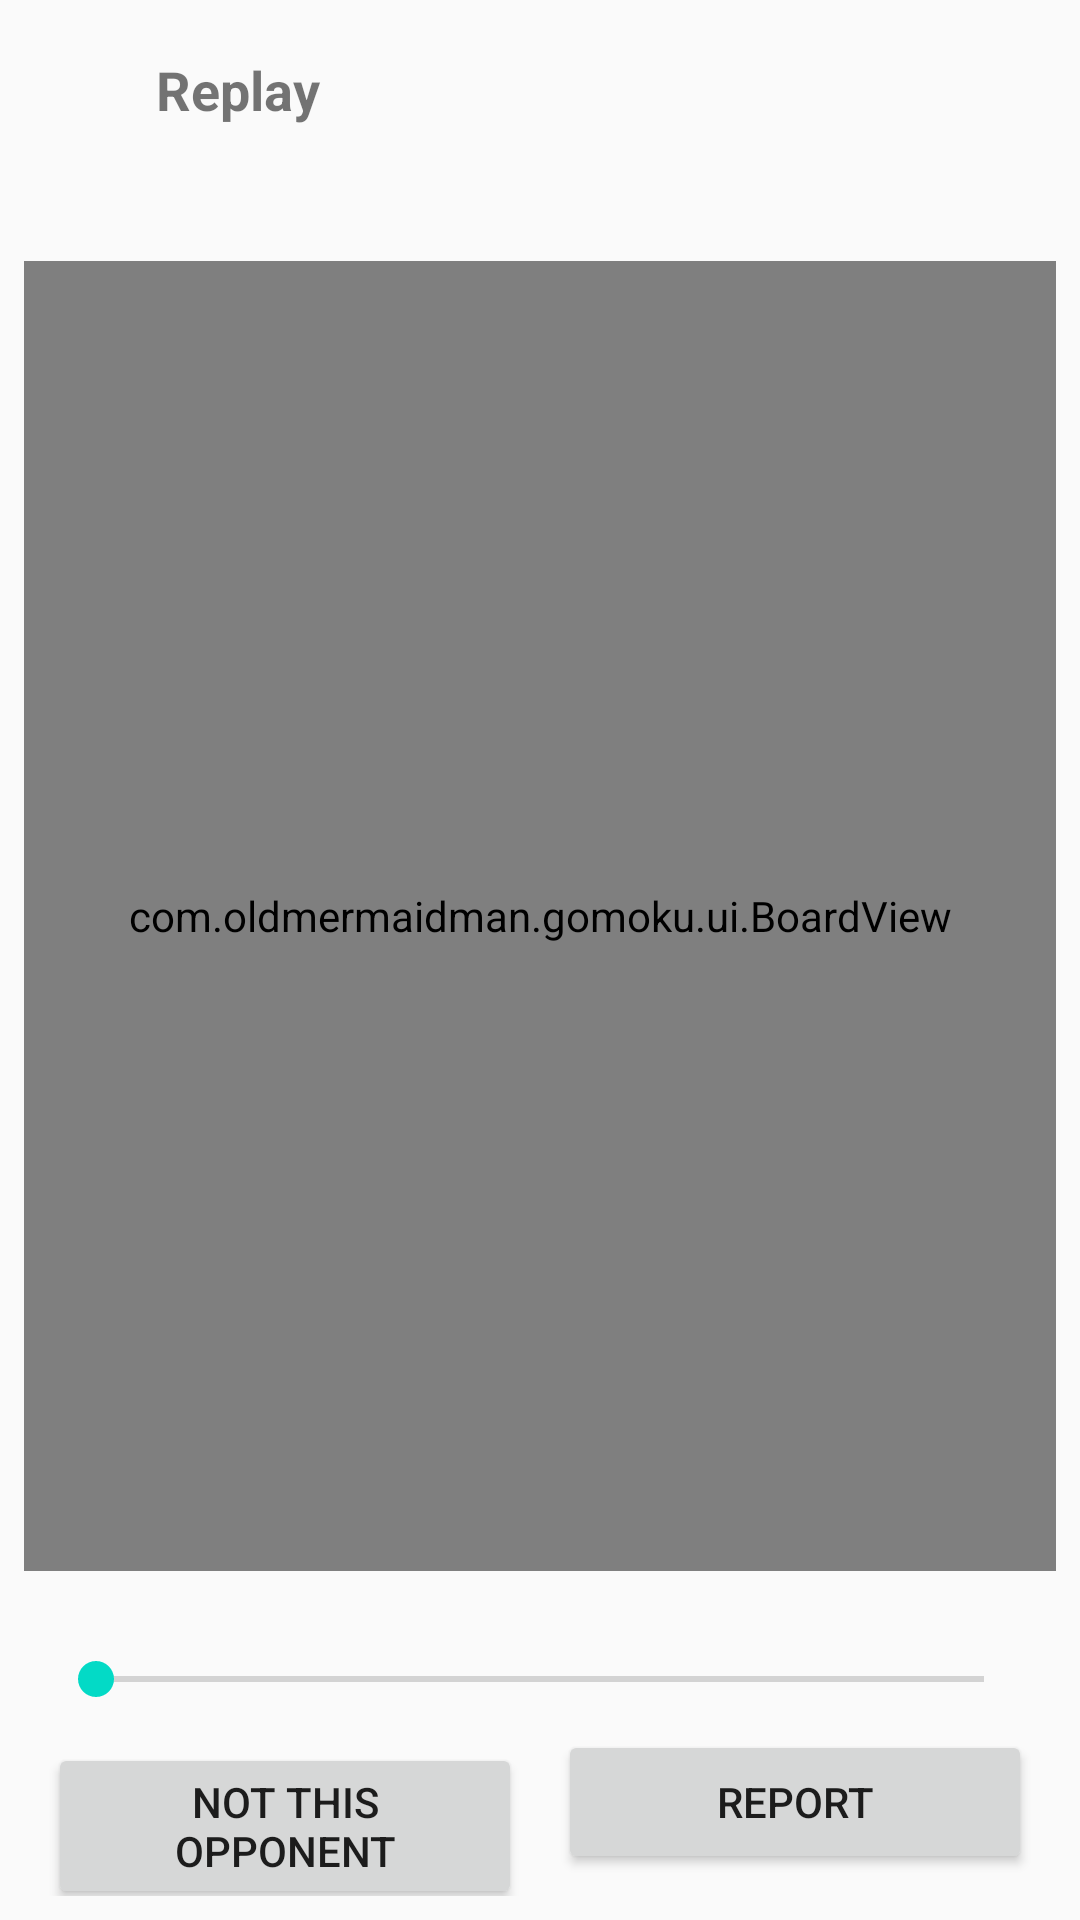

Android layout source for this screen:
<!-- AndroidManifest.xml: application theme Theme.Gomoku -->
<!-- res/layout/activity_online_replay.xml -->
<?xml version="1.0" encoding="utf-8"?>
<LinearLayout xmlns:android="http://schemas.android.com/apk/res/android"
    android:id="@+id/replayRoot"
    android:layout_width="match_parent"
    android:layout_height="match_parent"
    android:orientation="vertical">

    <LinearLayout
        android:id="@+id/replayTopBar"
        android:layout_width="match_parent"
        android:layout_height="wrap_content"
        android:gravity="center_vertical"
        android:orientation="horizontal"
        android:paddingStart="8dp"
        android:paddingEnd="8dp"
        android:paddingTop="8dp"
        android:paddingBottom="4dp">

        <ImageButton
            android:id="@+id/btnReplayBack"
            android:layout_width="44dp"
            android:layout_height="44dp"
            android:background="?attr/selectableItemBackgroundBorderless"
            android:contentDescription="@string/online_back"
            android:src="@drawable/ic_back" />

        <TextView
            android:id="@+id/tvReplayTitle"
            android:layout_width="0dp"
            android:layout_height="wrap_content"
            android:layout_weight="1"
            android:text="@string/online_replay_title"
            android:textSize="18sp"
            android:textStyle="bold" />
    </LinearLayout>

    <TextView
        android:id="@+id/tvReplayResult"
        android:layout_width="match_parent"
        android:layout_height="wrap_content"
        android:paddingStart="16dp"
        android:paddingEnd="16dp"
        android:paddingBottom="4dp"
        android:textSize="14sp" />

    <com.oldmermaidman.gomoku.ui.BoardView
        android:id="@+id/replayBoard"
        android:layout_width="match_parent"
        android:layout_height="0dp"
        android:layout_margin="8dp"
        android:layout_weight="1" />

    <TextView
        android:id="@+id/tvReplayMove"
        android:layout_width="match_parent"
        android:layout_height="wrap_content"
        android:paddingStart="16dp"
        android:paddingEnd="16dp"
        android:textSize="14sp" />

    <SeekBar
        android:id="@+id/seekMove"
        android:layout_width="match_parent"
        android:layout_height="wrap_content"
        android:layout_marginStart="16dp"
        android:layout_marginEnd="16dp"
        android:paddingBottom="8dp" />

    
    <LinearLayout
        android:layout_width="match_parent"
        android:layout_height="wrap_content"
        android:orientation="horizontal"
        android:paddingStart="16dp"
        android:paddingEnd="16dp"
        android:paddingBottom="8dp">

        <Button
            android:id="@+id/btnBlock"
            android:layout_width="0dp"
            android:layout_height="wrap_content"
            android:layout_marginEnd="6dp"
            android:layout_weight="1"
            android:text="@string/online_block" />

        <Button
            android:id="@+id/btnReport"
            android:layout_width="0dp"
            android:layout_height="wrap_content"
            android:layout_marginStart="6dp"
            android:layout_weight="1"
            android:text="@string/online_report" />
    </LinearLayout>

</LinearLayout>
<!-- resources referenced by this layout -->
<resources>
  <string name="online_back">Back</string>
  <string name="online_block">Not this opponent</string>
  <string name="online_replay_title">Replay</string>
  <string name="online_report">Report</string>
  <style name="Theme.Gomoku" parent="Theme.MaterialComponents.DayNight.NoActionBar">
          <item name="colorPrimary">@color/accent_default</item>
          <item name="colorPrimaryVariant">@color/accent_default</item>
          <item name="colorOnPrimary">@android:color/white</item>
          <item name="android:windowBackground">@color/bg_default</item>
          <item name="android:statusBarColor">@color/bg_default</item>
          <item name="android:navigationBarColor">@color/bg_default</item>
          <item name="android:windowLightStatusBar">true</item>
      </style>
  <color name="accent_default">#4A90D9</color>
  <color name="bg_default">#FAFAFA</color>
</resources>
